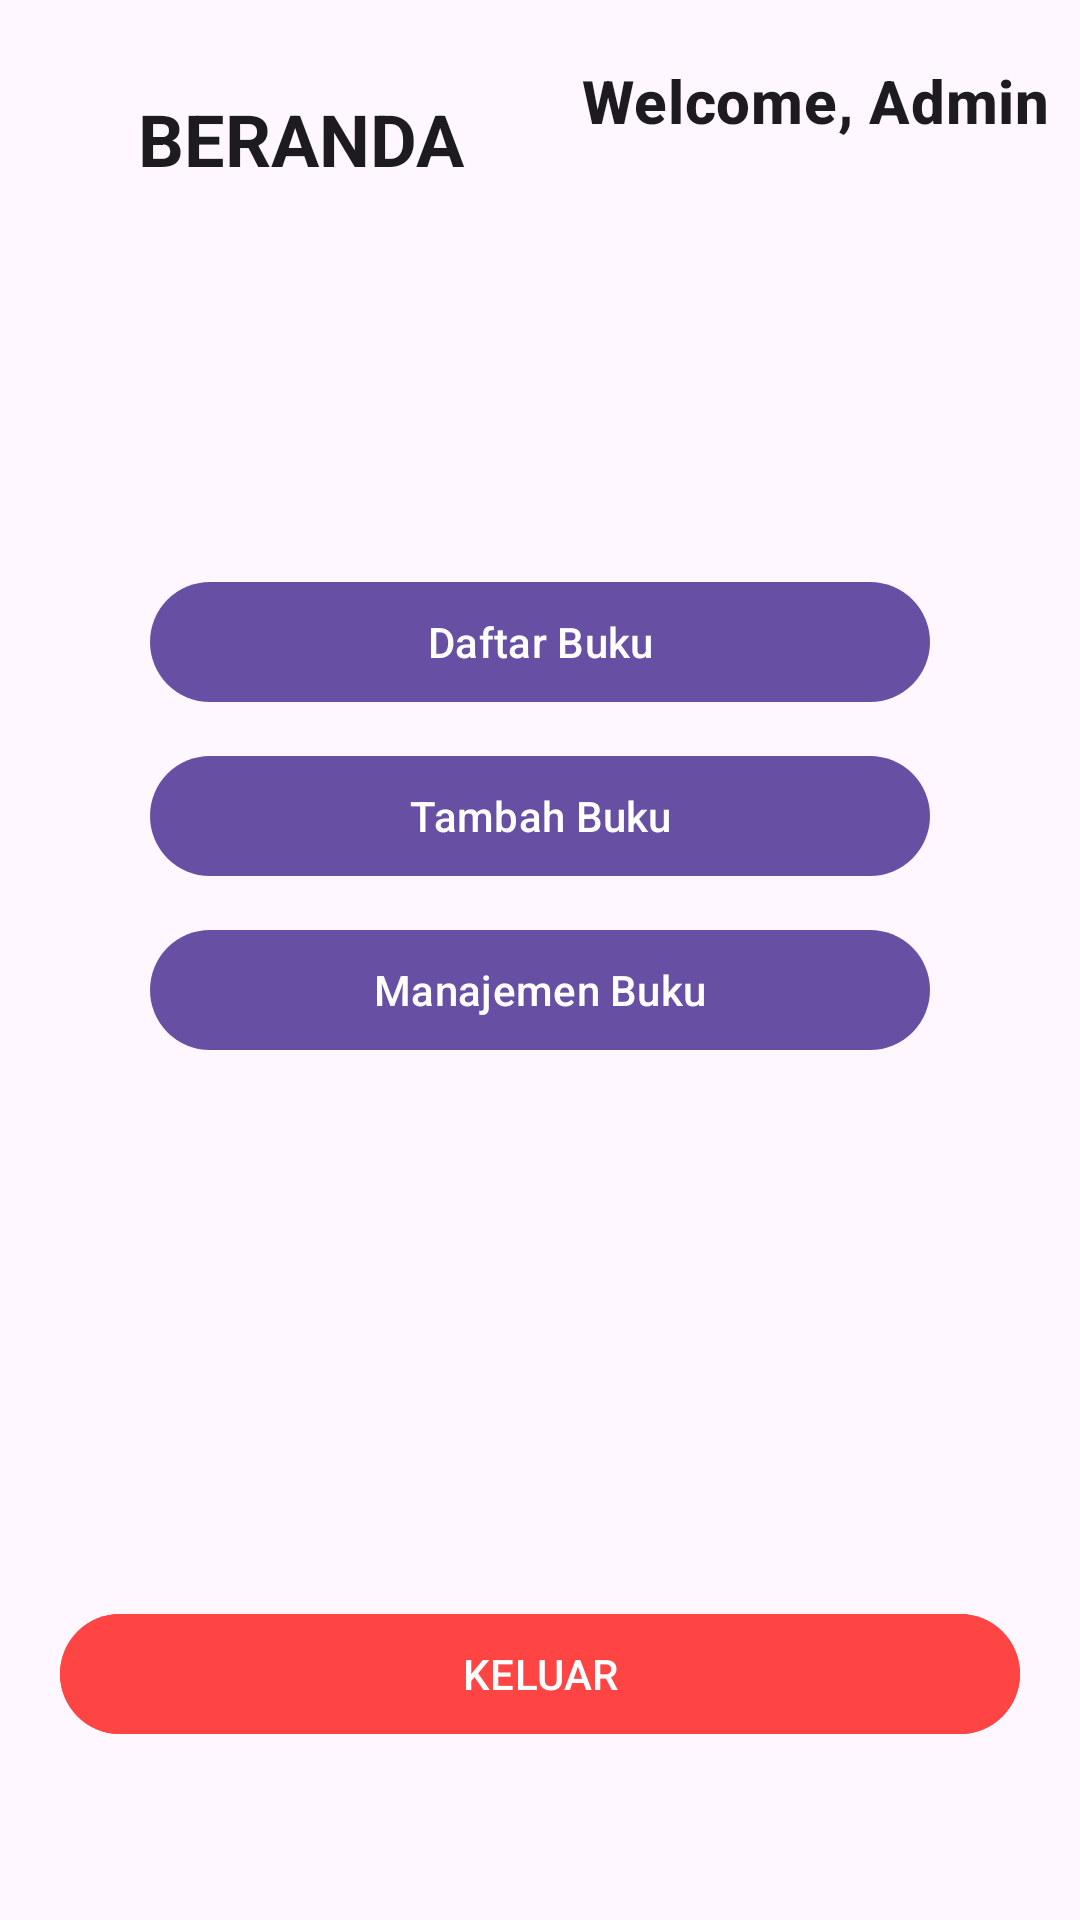

Android layout source for this screen:
<!-- AndroidManifest.xml: application theme Theme.LibraryManagementApp -->
<!-- res/layout/activity_main.xml -->
<?xml version="1.0" encoding="utf-8"?>
<androidx.constraintlayout.widget.ConstraintLayout xmlns:android="http://schemas.android.com/apk/res/android"
    xmlns:app="http://schemas.android.com/apk/res-auto"
    xmlns:tools="http://schemas.android.com/tools"
    android:id="@+id/main"
    android:layout_width="match_parent"
    android:layout_height="match_parent"
    tools:context=".ui.main.MainActivity">

    <TextView
        style="@style/TextAppearance.MaterialComponents.Headline5"
        android:layout_width="wrap_content"
        android:layout_height="wrap_content"
        android:layout_marginTop="30dp"
        android:text="BERANDA"
        android:textStyle="bold"
        app:layout_constraintEnd_toStartOf="@id/guideline"
        app:layout_constraintStart_toStartOf="parent"
        app:layout_constraintTop_toTopOf="parent" />

    <TextView
        style="@style/TextAppearance.MaterialComponents.Headline6"
        android:layout_width="wrap_content"
        android:layout_height="wrap_content"
        android:layout_marginTop="20dp"
        android:layout_marginEnd="10dp"
        android:text="Welcome, Admin"
        android:textStyle="bold"
        app:layout_constraintEnd_toEndOf="parent"
        app:layout_constraintTop_toTopOf="parent" />

    <com.google.android.material.button.MaterialButton
        android:id="@+id/btn_show_list_book"
        android:layout_width="match_parent"
        android:layout_height="wrap_content"
        android:text="Daftar Buku"
        android:layout_marginHorizontal="50dp"
        app:layout_constraintEnd_toEndOf="parent"
        app:layout_constraintStart_toStartOf="parent"
        app:layout_constraintTop_toBottomOf="@id/guideline2" />

    <com.google.android.material.button.MaterialButton
        android:id="@+id/btn_add_book"
        android:layout_width="match_parent"
        android:layout_height="wrap_content"
        android:text="Tambah Buku"
        app:layout_constraintEnd_toEndOf="parent"
        android:layout_marginTop="10dp"
        android:layout_marginHorizontal="50dp"
        app:layout_constraintStart_toStartOf="parent"
        app:layout_constraintTop_toBottomOf="@id/btn_show_list_book" />

    <com.google.android.material.button.MaterialButton
        android:id="@+id/btn_manage_book"
        android:layout_width="match_parent"
        android:text="Manajemen Buku"
        android:layout_height="wrap_content"
        app:layout_constraintEnd_toEndOf="parent"
        android:layout_marginHorizontal="50dp"
        android:layout_marginTop="10dp"
        app:layout_constraintStart_toStartOf="parent"
        app:layout_constraintTop_toBottomOf="@id/btn_add_book" />

    <com.google.android.material.button.MaterialButton
        android:id="@+id/logout_main"
        android:backgroundTint="@android:color/holo_red_light"
        android:layout_width="match_parent"
        android:layout_height="wrap_content"
        android:layout_marginHorizontal="20dp"
        android:layout_marginTop="180dp"
        app:layout_constraintEnd_toEndOf="parent"
        android:text="KELUAR"
        app:layout_constraintStart_toStartOf="parent"
        app:layout_constraintTop_toBottomOf="@id/btn_manage_book" />

    <androidx.constraintlayout.widget.Guideline
        android:id="@+id/guideline"
        android:layout_width="wrap_content"
        android:layout_height="wrap_content"
        android:orientation="vertical"
        app:layout_constraintGuide_begin="201dp" />

    <androidx.constraintlayout.widget.Guideline
        android:id="@+id/guideline2"
        android:layout_width="wrap_content"
        android:layout_height="wrap_content"
        android:orientation="horizontal"
        app:layout_constraintGuide_begin="190dp" />

</androidx.constraintlayout.widget.ConstraintLayout>
<!-- resources referenced by this layout -->
<resources>
  <style name="Theme.LibraryManagementApp" parent="Base.Theme.LibraryManagementApp" />
  <style name="Base.Theme.LibraryManagementApp" parent="Theme.Material3.DayNight.NoActionBar">
          
          
      </style>
</resources>
